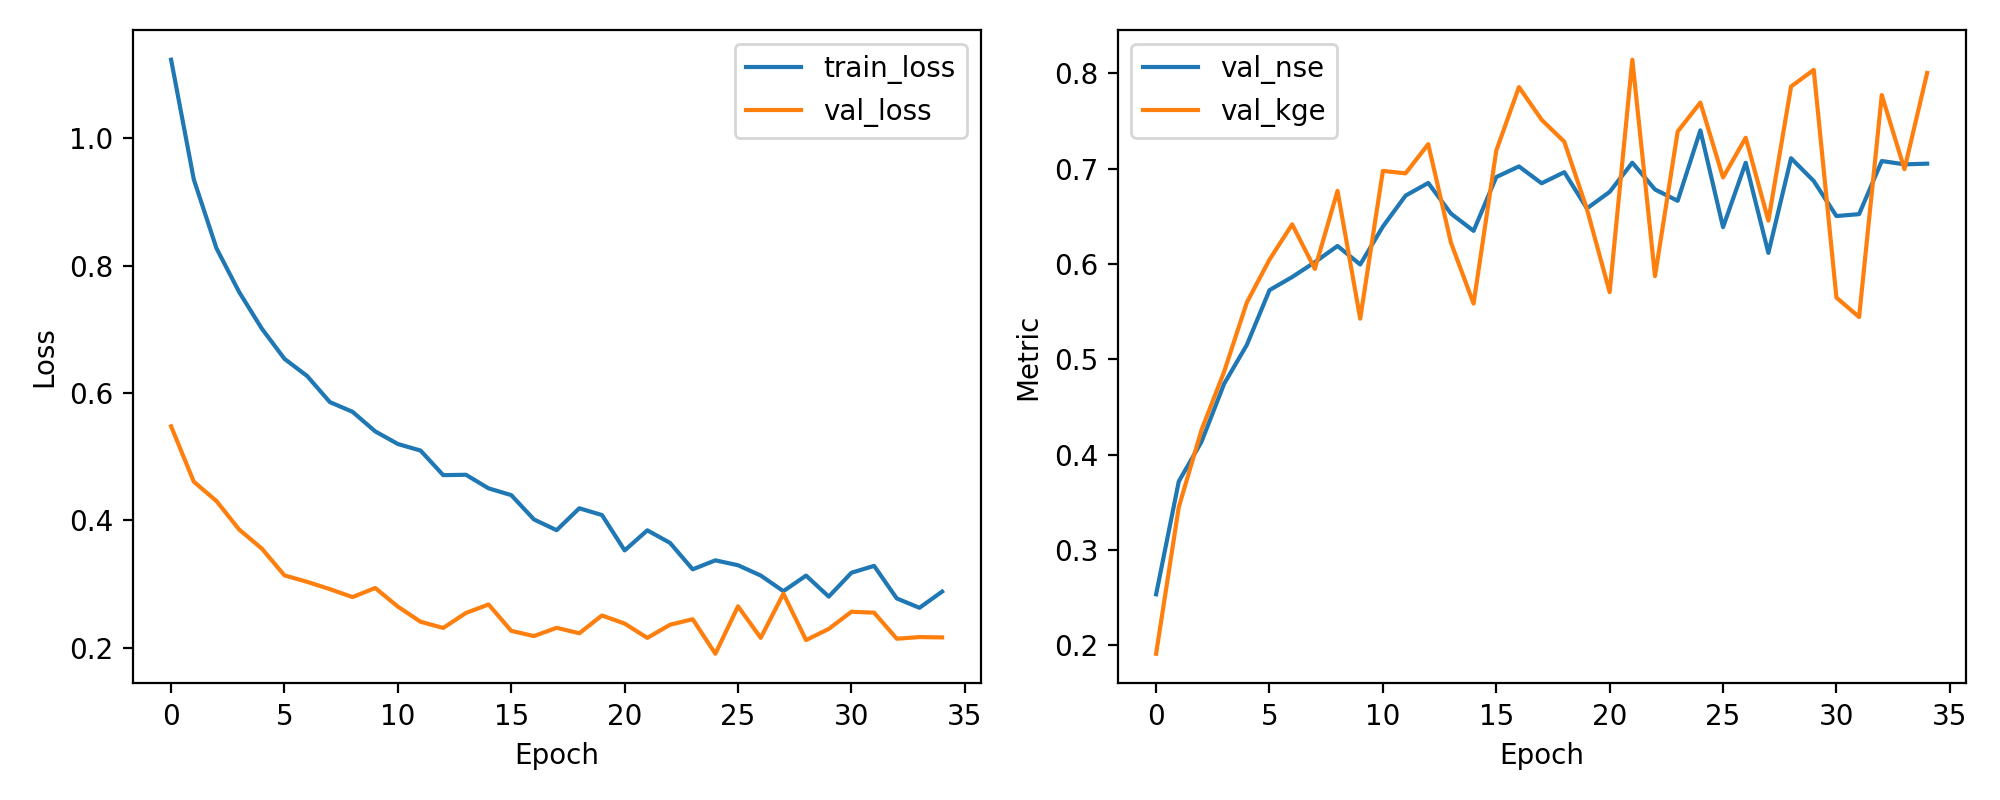

The table this chart was drawn from, first rows:
epoch, train_loss, val_loss, val_nse, val_kge
1, 1.124, 0.5478, 0.2533, 0.191
2, 0.9358, 0.4609, 0.3718, 0.3448
3, 0.8275, 0.4304, 0.4133, 0.4257
4, 0.7588, 0.3856, 0.4743, 0.487
5, 0.7013, 0.3558, 0.5151, 0.5596
6, 0.6538, 0.3136, 0.5726, 0.6046
7, 0.6268, 0.3035, 0.5864, 0.6416
8, 0.5859, 0.292, 0.6019, 0.5949
9, 0.5706, 0.2795, 0.619, 0.6767
10, 0.5399, 0.2938, 0.5995, 0.5426
11, 0.52, 0.2646, 0.6393, 0.6977
12, 0.5097, 0.2408, 0.6718, 0.6952
13, 0.4711, 0.2311, 0.6851, 0.7258
14, 0.4717, 0.2546, 0.653, 0.6226
15, 0.4503, 0.2679, 0.6348, 0.5584
16, 0.4397, 0.2265, 0.6913, 0.7189
17, 0.4015, 0.2183, 0.7024, 0.7857
18, 0.3846, 0.2313, 0.6847, 0.7514
19, 0.4191, 0.2227, 0.6964, 0.7284
20, 0.4085, 0.2506, 0.6584, 0.6575
21, 0.3529, 0.2379, 0.6757, 0.5705
22, 0.3844, 0.2154, 0.7063, 0.8144
23, 0.3647, 0.2361, 0.6782, 0.5873
24, 0.3231, 0.2448, 0.6663, 0.739
25, 0.3373, 0.1905, 0.7403, 0.7695
26, 0.3296, 0.2651, 0.6387, 0.6908
27, 0.3135, 0.2155, 0.7063, 0.7325
28, 0.2888, 0.2849, 0.6116, 0.6455
29, 0.3133, 0.212, 0.711, 0.7863
30, 0.2803, 0.2295, 0.6871, 0.8038
31, 0.3178, 0.2565, 0.6503, 0.5648
32, 0.3286, 0.2551, 0.6524, 0.5444
33, 0.2774, 0.2141, 0.7081, 0.7774
34, 0.2627, 0.2167, 0.7046, 0.6995
35, 0.2882, 0.2162, 0.7053, 0.8006
